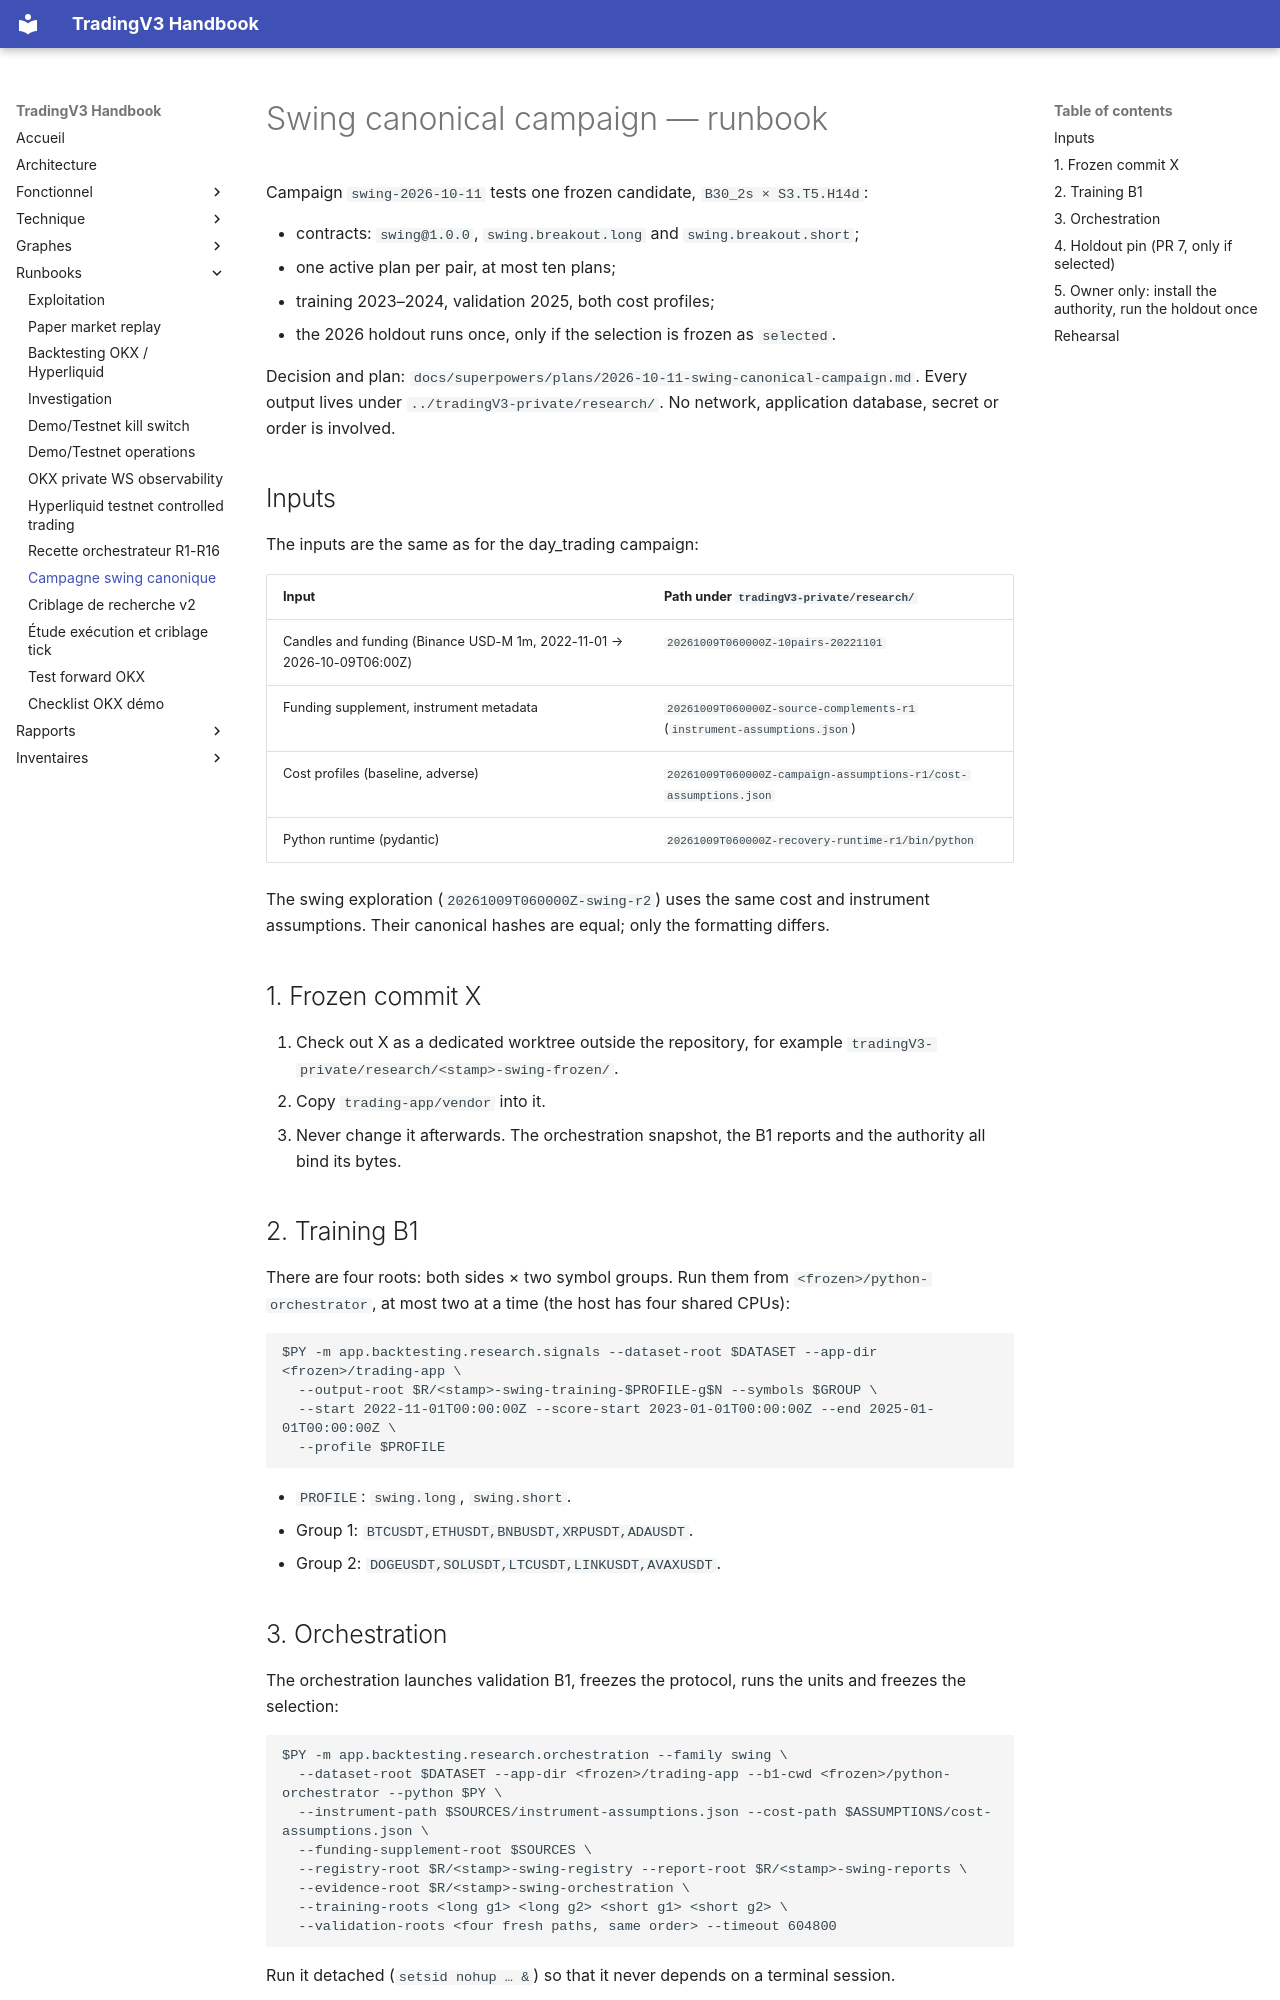

repository: pivox/tradingV3 · page: runbooks/research-swing-campaign.html · generator: mkdocs

# Swing canonical campaign — runbook

Campaign `swing-2026-10-11` tests one frozen candidate, `B30_2s × S3.T5.H14d`:

- contracts: `swing@1.0.0`, `swing.breakout.long` and `swing.breakout.short`;
- one active plan per pair, at most ten plans;
- training 2023–2024, validation 2025, both cost profiles;
- the 2026 holdout runs once, only if the selection is frozen as `selected`.

Decision and plan: `docs/superpowers/plans/2026-10-11-swing-canonical-campaign.md`. Every output lives under `../tradingV3-private/research/`. No network, application database, secret or order is involved.

## Inputs

The inputs are the same as for the day_trading campaign:

| Input | Path under `tradingV3-private/research/` |
|---|---|
| Candles and funding (Binance USD-M 1m, 2022-11-01 → 2026-10-09T06:00Z) | `20261009T060000Z-10pairs-20221101` |
| Funding supplement, instrument metadata | `20261009T060000Z-source-complements-r1` (`instrument-assumptions.json`) |
| Cost profiles (baseline, adverse) | `20261009T060000Z-campaign-assumptions-r1/cost-assumptions.json` |
| Python runtime (pydantic) | `20261009T060000Z-recovery-runtime-r1/bin/python` |

The swing exploration (`20261009T060000Z-swing-r2`) uses the same cost and instrument assumptions. Their canonical hashes are equal; only the formatting differs.

## 1. Frozen commit X

1. Check out X as a dedicated worktree outside the repository, for example `tradingV3-private/research/<stamp>-swing-frozen/`.
2. Copy `trading-app/vendor` into it.
3. Never change it afterwards. The orchestration snapshot, the B1 reports and the authority all bind its bytes.

## 2. Training B1

There are four roots: both sides × two symbol groups. Run them from `<frozen>/python-orchestrator`, at most two at a time (the host has four shared CPUs):

```bash
$PY -m app.backtesting.research.signals --dataset-root $DATASET --app-dir <frozen>/trading-app \
  --output-root $R/<stamp>-swing-training-$PROFILE-g$N --symbols $GROUP \
  --start 2022-11-01T00:00:00Z --score-start 2023-01-01T00:00:00Z --end 2025-01-01T00:00:00Z \
  --profile $PROFILE
```

- `PROFILE`: `swing.long`, `swing.short`.
- Group 1: `BTCUSDT,ETHUSDT,BNBUSDT,XRPUSDT,ADAUSDT`.
- Group 2: `DOGEUSDT,SOLUSDT,LTCUSDT,LINKUSDT,AVAXUSDT`.
